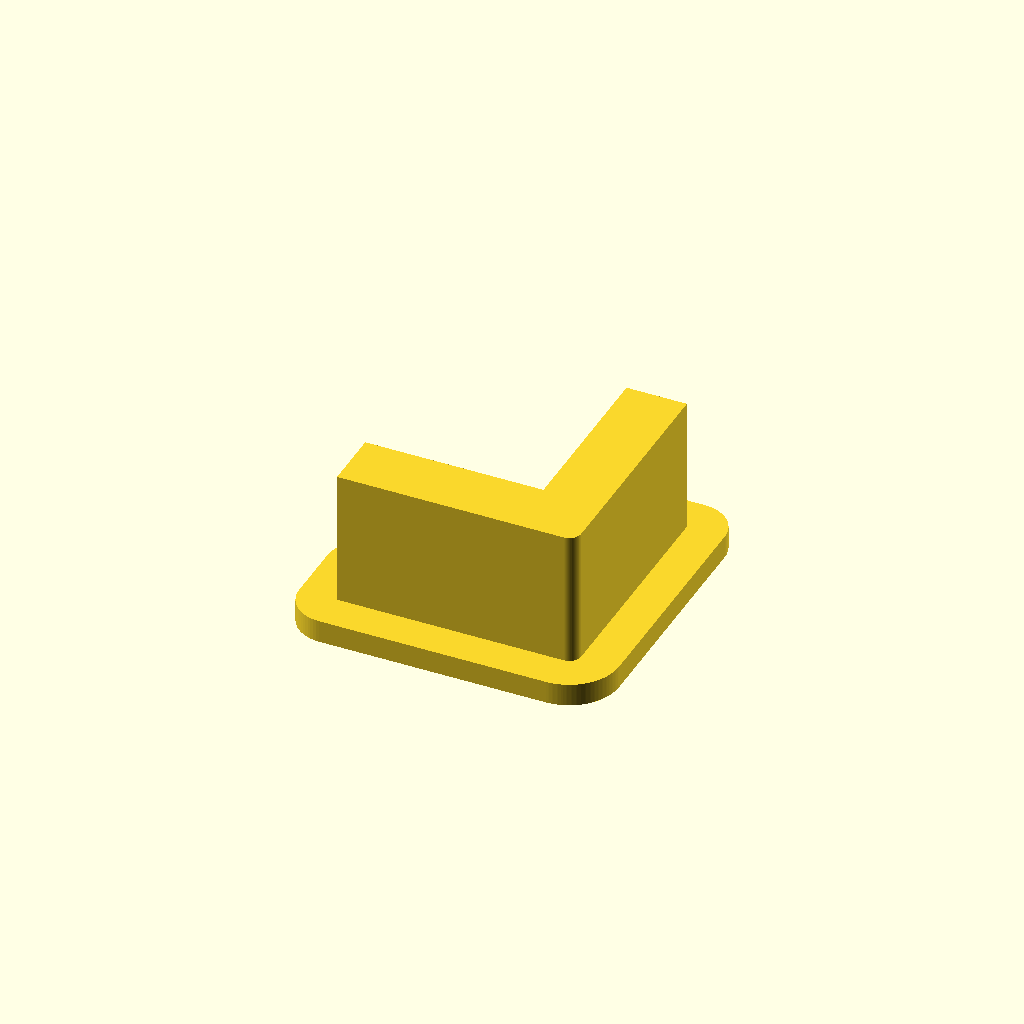
Cell 1: the model at its default parameters.
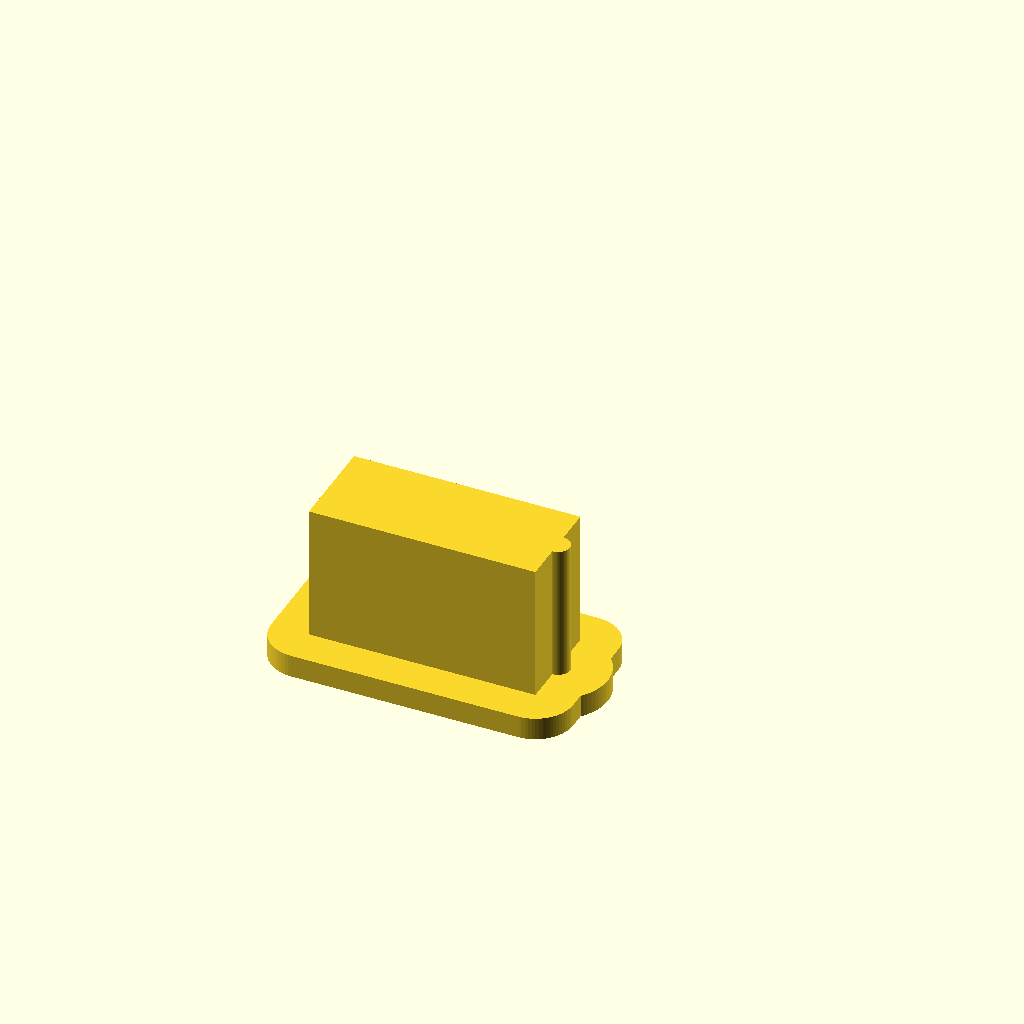
Cell 2: bend_angle_degrees = -180 (everything else at default).
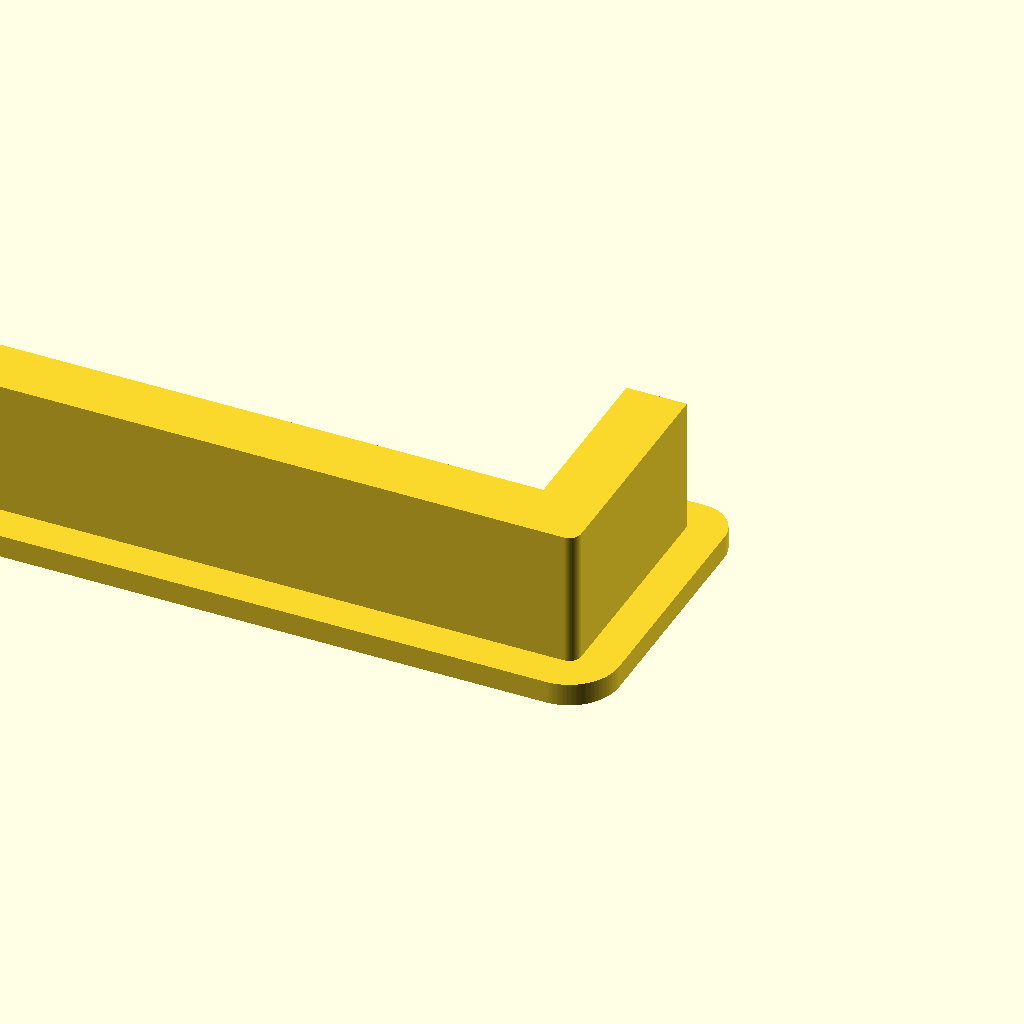
Cell 3: entry_tangent_mm = 100 (everything else at default).
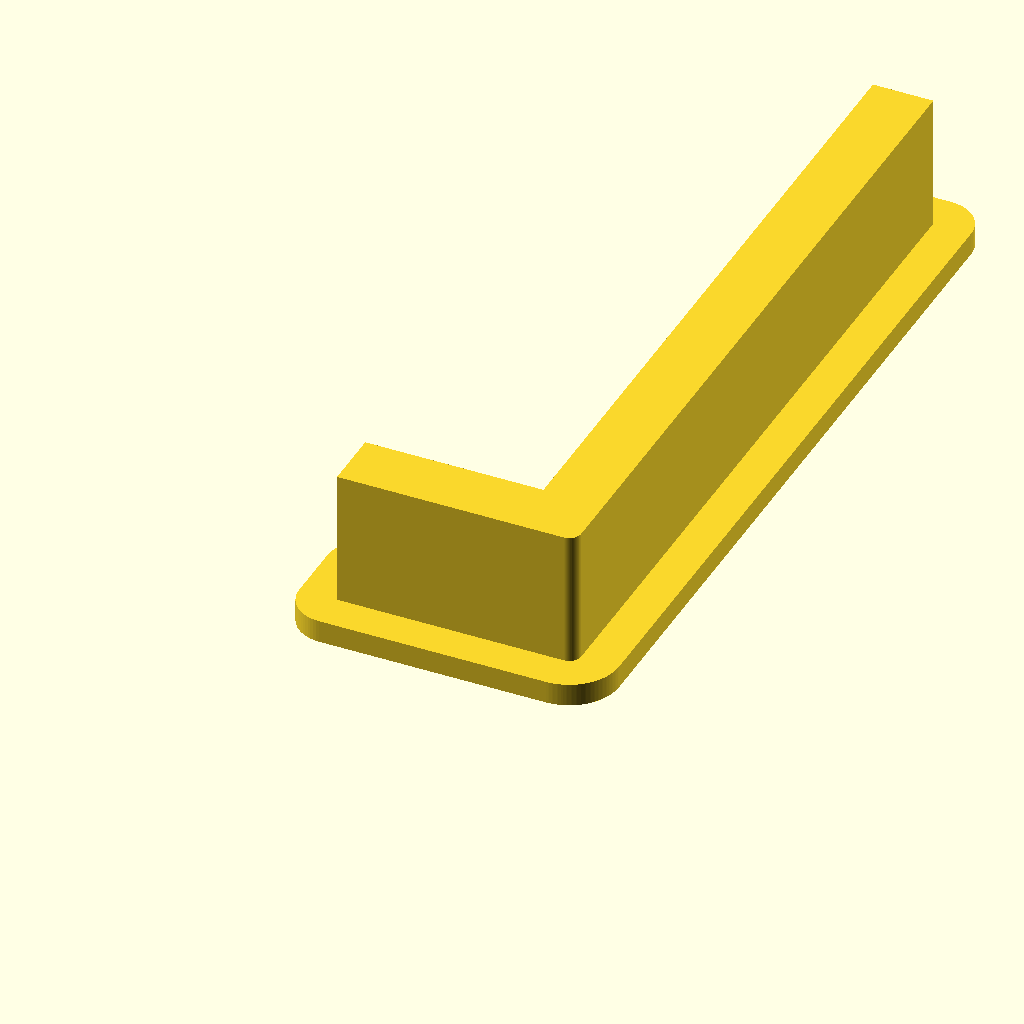
Cell 4: exit_tangent_mm = 100 (everything else at default).
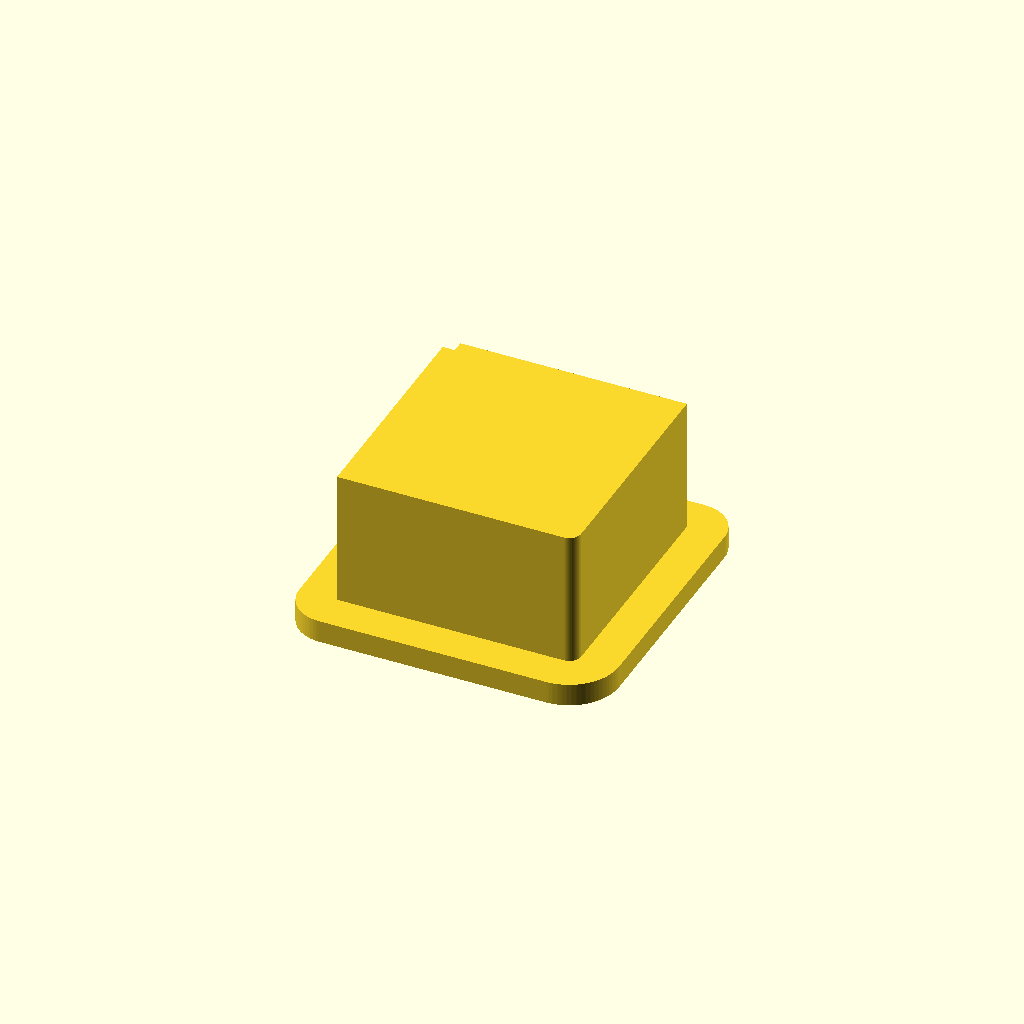
Cell 5 — form_depth_mm set to 30, the other parameters unchanged.
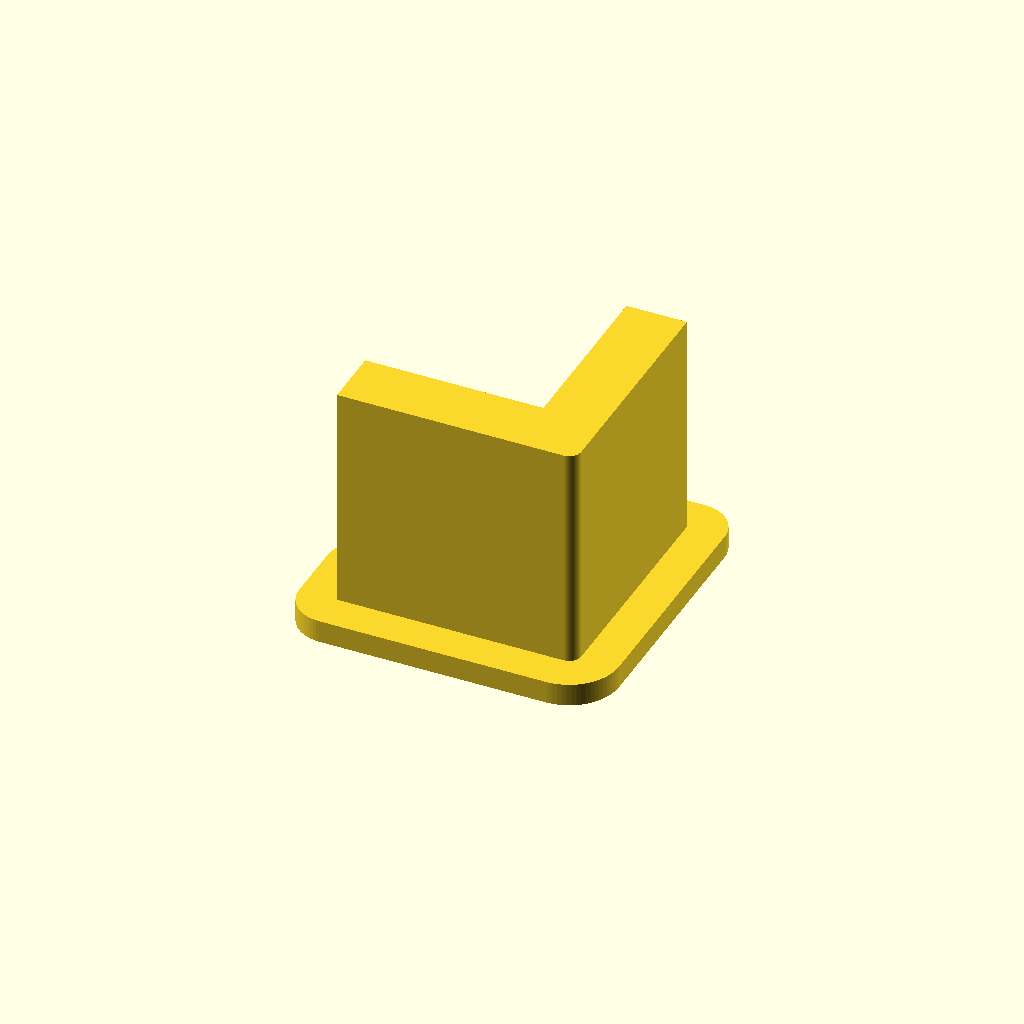
Cell 6: form_height_mm = 30 (everything else at default).
One fixed orthographic camera (rotation 55°, 0°, 25°; colour scheme Cornfield) for every cell.
Source of the model, workbenches/radius-calibration.scad:
//////////////////////////////////////////////////////////////////////
// LibFile: radius-calibration.scad
// Project: Strap Bender
// FileGroup: Executable Workbench
// FileSummary: Authors and renders one experimental radius-calibration coupon.
//////////////////////////////////////////////////////////////////////

/* [Tool geometry] */
strap_material_name_selected = "ULINE_S_1655_BLACK"; // [ULINE_S_1655_BLACK]
tool_inside_radius_mm = 1.6; // designed tool radius; not predicted finished radius
bend_angle_degrees = 90; // [-180:1:180]
entry_tangent_mm = 30; // [5:1:100]
exit_tangent_mm = 30; // [5:1:100]
form_depth_mm = 8; // [2:0.5:30]
form_height_mm = 18; // [15.875:0.125:30]

/* [Base] */
base_thickness_mm = 3; // [1:0.5:10]
base_margin_mm = 5; // [1:0.5:20]

/* [Tool surface tessellation] */
tool_surface_chord_error_mm = 0.02; // [0.005:0.005:0.1]
tool_surface_max_angle_step_degrees = 5; // [1:1:15]

/* [Console report] */
report_level = "full"; // [summary,full]

/* [Hidden] */
radius_coupon_name_selected = "CUSTOM_RADIUS_CALIBRATION_COUPON";
project_name_selected = "RADIUS_CALIBRATION_LAB";
workbench_name = "radius_calibration";
render_mode = "calibration_coupon";
include <../main.scad>
Customizer parameters (derived from the source; name, type, default, range or options):
strap_material_name_selected: string, default "ULINE_S_1655_BLACK", options "ULINE_S_1655_BLACK"
tool_inside_radius_mm: number, default 1.6
bend_angle_degrees: number, default 90, range -180 to 180, step 1
entry_tangent_mm: number, default 30, range 5 to 100, step 1
exit_tangent_mm: number, default 30, range 5 to 100, step 1
form_depth_mm: number, default 8, range 2 to 30, step 0.5
form_height_mm: number, default 18, range 15.875 to 30, step 0.125
base_thickness_mm: number, default 3, range 1 to 10, step 0.5
base_margin_mm: number, default 5, range 1 to 20, step 0.5
tool_surface_chord_error_mm: number, default 0.02, range 0.005 to 0.1, step 0.005
tool_surface_max_angle_step_degrees: number, default 5, range 1 to 15, step 1
report_level: string, default "full", options "summary", "full"
